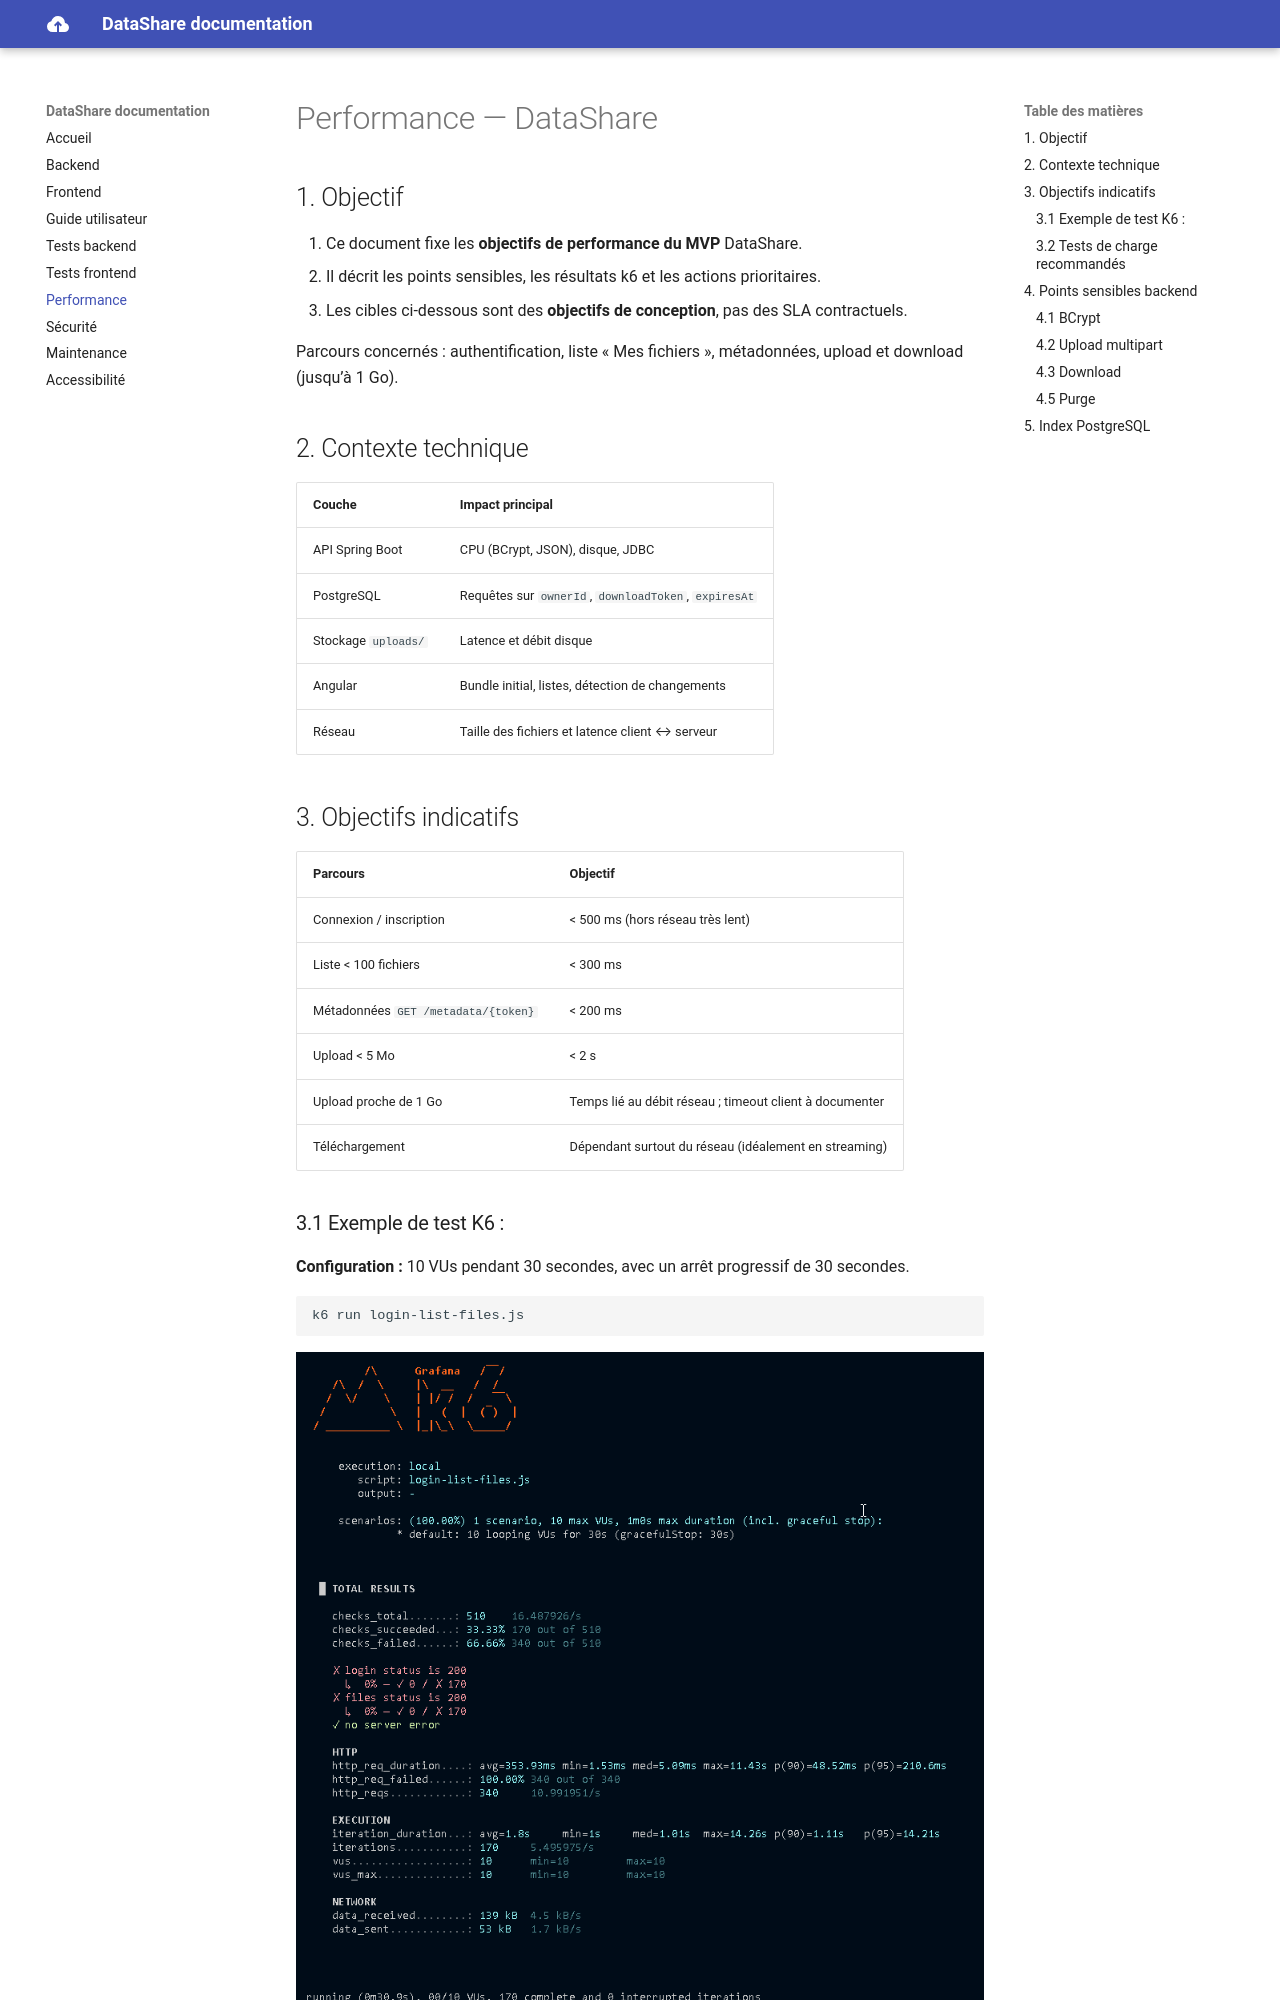

repository: monsieurka-Git/projet3-datashare · page: perf/index.html · generator: mkdocs

# Performance — DataShare

## 1. Objectif

1. Ce document fixe les **objectifs de performance du MVP** DataShare.
2. Il décrit les points sensibles, les résultats k6 et les actions prioritaires.
3. Les cibles ci-dessous sont des **objectifs de conception**, pas des SLA contractuels.

Parcours concernés : authentification, liste « Mes fichiers », métadonnées, upload et download (jusqu’à 1 Go).

## 2. Contexte technique

| Couche | Impact principal |
|--------|------------------|
| API Spring Boot | CPU (BCrypt, JSON), disque, JDBC |
| PostgreSQL | Requêtes sur `ownerId`, `downloadToken`, `expiresAt` |
| Stockage `uploads/` | Latence et débit disque |
| Angular | Bundle initial, listes, détection de changements |
| Réseau | Taille des fichiers et latence client ↔ serveur |

## 3. Objectifs indicatifs

| Parcours | Objectif |
|----------|----------|
| Connexion / inscription | < 500 ms (hors réseau très lent) |
| Liste < 100 fichiers | < 300 ms |
| Métadonnées `GET /metadata/{token}` | < 200 ms |
| Upload < 5 Mo | < 2 s |
| Upload proche de 1 Go | Temps lié au débit réseau ; timeout client à documenter |
| Téléchargement | Dépendant surtout du réseau (idéalement en streaming) |

### 3.1 Exemple de test K6 : 

**Configuration :** 10 VUs pendant 30 secondes, avec un arrêt progressif de 30 secondes.

```
k6 run login-list-files.js
```
![Test coverage](images\k6_login-list-files.png)

Autre test K6 :

**Configuration :** 20 VUs pendant 20 secondes.

```
k6 run k6_metadata-download.js
```
**Configuration :** 5 itérations partagées entre 5 VUs.

```
k6 run upload-10mb.js
```
